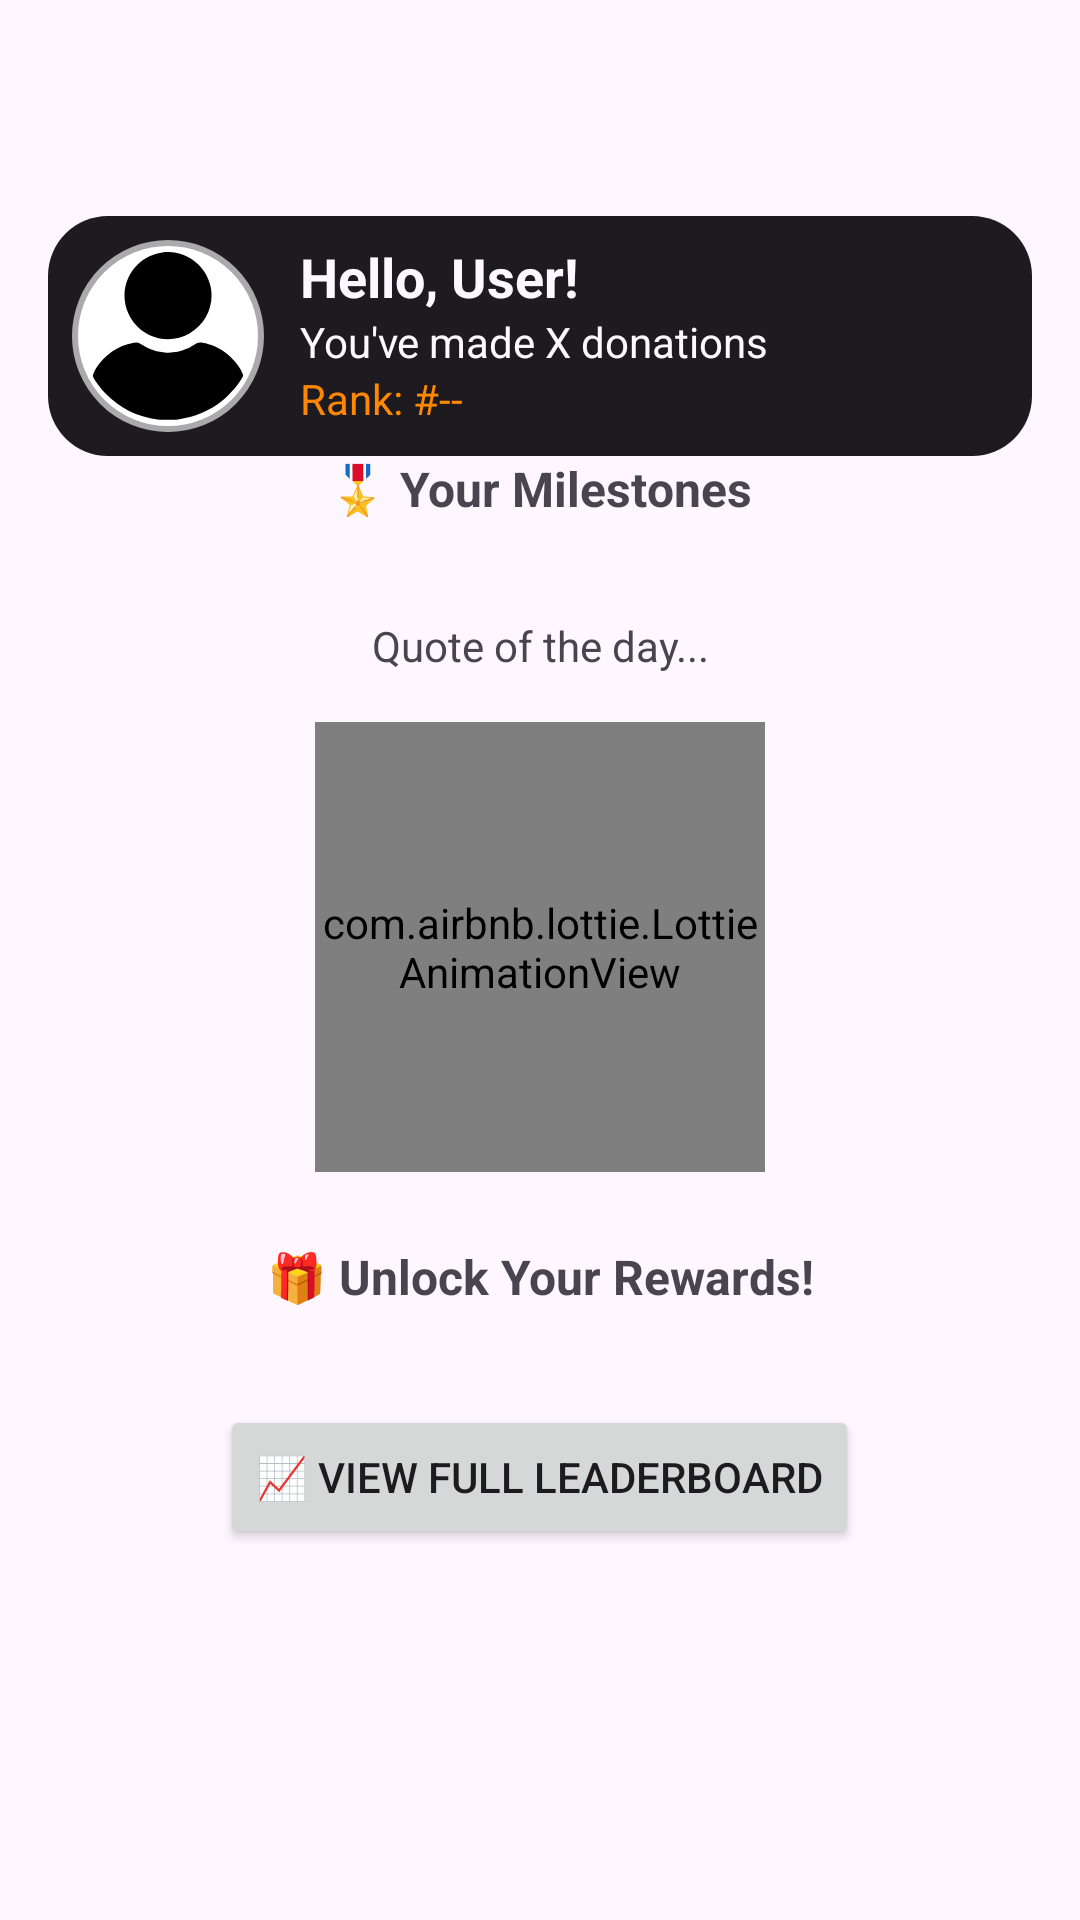

Layout XML and referenced resources for this Android screen:
<!-- AndroidManifest.xml: application theme Theme.SAMARPAN -->
<!-- res/layout/activity_rewards.xml -->
<ScrollView
    xmlns:android="http://schemas.android.com/apk/res/android"
    xmlns:app="http://schemas.android.com/apk/res-auto"
    xmlns:tools="http://schemas.android.com/tools"
    android:layout_width="match_parent"
    android:layout_height="match_parent"
    android:padding="16dp">

    <LinearLayout
        android:layout_width="match_parent"
        android:layout_height="wrap_content"
        android:orientation="vertical"
        android:gravity="center_horizontal">

        
        <ImageButton
            android:id="@+id/backBtn"
            android:layout_width="48dp"
            android:layout_height="48dp"
            android:layout_gravity="start"
            android:layout_marginBottom="8dp"
            android:background="?attr/selectableItemBackgroundBorderless"
            android:contentDescription="Back"
            android:padding="8dp"
            android:src="@drawable/ic_back"
            app:tint="?attr/colorOnSurface"
            tools:ignore="TouchTargetSizeCheck" />

        
        <com.airbnb.lottie.LottieAnimationView
            android:id="@+id/celebrationAnimation"
            android:layout_width="200dp"
            android:layout_height="200dp"
            android:layout_marginBottom="8dp"
            app:lottie_autoPlay="true"
            app:lottie_loop="false"
            app:lottie_speed="0.5"
            app:lottie_rawRes="@raw/celebration_animation"
            android:layout_gravity="center_horizontal"
            android:visibility="gone"/>

        
        <LinearLayout
            android:background="@drawable/card_bg_1"
            android:layout_width="match_parent"
            android:layout_height="wrap_content"
            android:orientation="horizontal">

            <ImageView
                android:id="@+id/profileImage"
                android:layout_width="64dp"
                android:layout_height="64dp"
                android:src="@drawable/ic_profile"
                android:scaleType="centerCrop"
                android:layout_marginEnd="12dp"
                android:background="@drawable/circle_bg" />

            <LinearLayout
                android:layout_width="0dp"
                android:layout_height="wrap_content"
                android:layout_weight="1"
                android:orientation="vertical">

                <TextView
                    android:id="@+id/userName"
                    android:layout_width="wrap_content"
                    android:layout_height="wrap_content"
                    android:text="Hello, User!"
                    android:textColor="?attr/colorSurface"
                    android:textSize="18sp"
                    android:textStyle="bold" />

                <TextView
                    android:id="@+id/totalDonations"
                    android:layout_width="wrap_content"
                    android:layout_height="wrap_content"
                    android:textColor="?attr/colorSurface"
                    android:text="You've made X donations" />

                <TextView
                    android:id="@+id/userRank"
                    android:layout_width="wrap_content"
                    android:layout_height="wrap_content"
                    android:text="Rank: #--"
                    android:textColor="@android:color/holo_orange_dark" />
            </LinearLayout>
        </LinearLayout>

        
        <TextView
            android:layout_width="wrap_content"
            android:layout_height="wrap_content"
            android:text="🎖 Your Milestones"
            android:textSize="16sp"
            android:textStyle="bold"
            android:layout_marginBottom="8dp" />

        <HorizontalScrollView
            android:layout_width="match_parent"
            android:layout_height="wrap_content"
            android:scrollbars="none">
            <LinearLayout
                android:id="@+id/badgeContainer"
                android:orientation="horizontal"
                android:paddingEnd="8dp"
                android:layout_width="wrap_content"
                android:layout_height="wrap_content" />
        </HorizontalScrollView>

        
        <TextView
            android:id="@+id/motivationQuote"
            android:layout_width="wrap_content"
            android:layout_height="wrap_content"
            android:text="Quote of the day..."
            android:textSize="14sp"
            android:layout_marginTop="24dp"
            android:gravity="center" />

        <com.airbnb.lottie.LottieAnimationView
            android:id="@+id/motivationAnimation"
            android:layout_width="150dp"
            android:layout_height="150dp"
            android:layout_marginTop="16dp"
            app:lottie_autoPlay="true"
            app:lottie_loop="true"
            app:lottie_rawRes="@raw/motivation_sparkle"
            android:layout_gravity="center_horizontal" />

        
        <TextView
            android:layout_width="wrap_content"
            android:layout_height="wrap_content"
            android:text="🎁 Unlock Your Rewards!"
            android:textSize="16sp"
            android:textStyle="bold"
            android:layout_marginTop="24dp"
            android:layout_marginBottom="8dp"
            android:gravity="center" />

        <LinearLayout
            android:id="@+id/rewardCouponsContainer"
            android:orientation="vertical"
            android:layout_width="match_parent"
            android:layout_height="wrap_content"
            android:gravity="center"
            android:visibility="gone" />

        
        <Button
            android:id="@+id/viewLeaderboardBtn"
            android:layout_width="wrap_content"
            android:layout_height="wrap_content"
            android:text="📈 View Full Leaderboard"
            android:layout_marginTop="24dp" />
    </LinearLayout>
</ScrollView>
<!-- resources referenced by this layout -->
<resources>
  <!-- drawable card_bg_1 (drawable) -->
  <shape xmlns:android="http://schemas.android.com/apk/res/android">
      <solid android:color="?attr/colorOnSurface" />
      <corners android:radius="20dp" />
      <shadowColor android:color="@android:color/darker_gray"/>
      <padding android:left="8dp" android:top="8dp" android:right="8dp" android:bottom="8dp"/>
  </shape>
  <!-- drawable circle_bg (drawable) -->
  <shape xmlns:android="http://schemas.android.com/apk/res/android"
      android:shape="oval">
      <solid android:color="@android:color/white"/>
      <stroke android:width="2dp" android:color="@android:color/darker_gray"/>
      <padding android:left="4dp" android:top="4dp" android:right="4dp" android:bottom="4dp"/>
  </shape>
  <!-- drawable ic_profile (drawable) -->
  <vector xmlns:android="http://schemas.android.com/apk/res/android" android:height="24dp" android:viewportHeight="512" android:viewportWidth="512" android:width="24dp">
        
      <path android:fillColor="#000000" android:pathData="M243,0.6c-31.8,4.1 -57.3,16.1 -79.3,37.3 -48.7,46.9 -53.9,123 -12.1,176.7 40.1,51.6 113.5,66.2 169.9,33.7 49.8,-28.7 75.5,-84.5 64.9,-140.6 -9.9,-51.9 -51.7,-94.1 -103.7,-104.8 -9.9,-2 -31.8,-3.3 -39.7,-2.3z" android:strokeColor="#00000000"/>
        
      <path android:fillColor="#000000" android:pathData="M149,277c-44.3,7.8 -84.9,35.3 -110.2,74.6 -5.3,8.3 -11.8,22.4 -11.8,25.7 0,6.6 19,33.4 37,52.1 43.9,45.7 98.1,72.9 160.5,80.7 13,1.7 49.2,1.6 62,-0 50.6,-6.5 95.6,-25.4 134.5,-56.5 12.1,-9.6 35.8,-34.1 45.2,-46.6 10.5,-14.1 18.8,-27.5 18.8,-30.6 0,-3 -5.6,-15.3 -10.5,-22.9 -17.1,-26.7 -40.9,-48.5 -67.6,-61.8 -19.5,-9.7 -43.8,-16.4 -56.1,-15.5 -4.2,0.3 -7,1.3 -11,3.8 -14.4,9.1 -19,11.6 -27,15.1 -19.9,8.7 -40.2,12.5 -61.8,11.6 -27.6,-1.1 -50.8,-8.5 -73.9,-23.7 -5,-3.3 -10.3,-6.2 -11.8,-6.6 -1.6,-0.3 -3.5,-0.7 -4.3,-0.9 -0.8,-0.2 -6.2,0.5 -12,1.5z" android:strokeColor="#00000000"/>
      
  </vector>
  <style name="Theme.SAMARPAN" parent="Base.Theme.SAMARPAN" />
  <style name="Base.Theme.SAMARPAN" parent="Theme.Material3.DayNight.NoActionBar">
          
          <item name="colorPrimary">#C98C70</item>
          <item name="colorPrimaryVariant">#A0705F</item>
          <item name="colorAccent">#4E7C6D</item>
          <item name="colorOnPrimary">@android:color/white</item>
          <item name="popupMenuStyle">@style/CustomPopupMenu</item>
      </style>
  <style name="CustomPopupMenu" parent="Widget.MaterialComponents.PopupMenu">
          <item name="android:popupBackground">@drawable/bg_popup_rounded</item>
          <item name="android:textColor">?attr/colorOnSurface</item>
      </style>
</resources>
